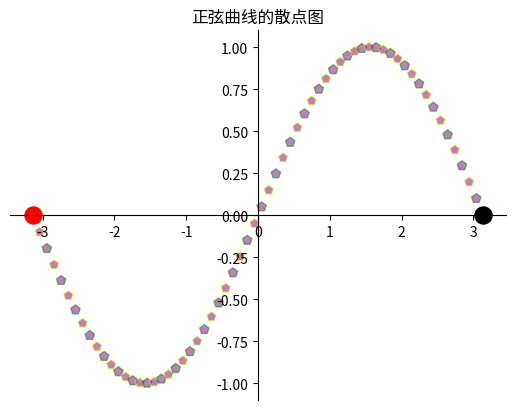

Write the Python code that produced this figure.
import matplotlib.pyplot as plt
import numpy as np

plt.figure()
# 定义从-pi到pi之间的数据，平均取64个数据点
x_data = np.linspace(-np.pi, np.pi, 64, endpoint=True)
# 将整个figure分成两行两列，第三个参数表示将图形放在第1个网格中
# 沿着正弦曲线绘制散点图
plt.scatter(x_data,
            np.sin(x_data),
            c='purple',
            s=50,
            alpha=0.5,
            marker='p',
            linewidths=1,
            edgecolors=['green', 'yellow'])
# 绘制第二个散点图（只包含一个起点），突出起点
plt.scatter(x_data[0], np.sin(x_data)[0], c='red', s=150, alpha=1)
# 绘制第三个散点图（只包含一个结束点），突出结束点
plt.scatter(x_data[63], np.sin(x_data)[63], c='black', s=150, alpha=1)
plt.gca().spines['right'].set_color('none')
plt.gca().spines['top'].set_color('none')
plt.gca().spines['bottom'].set_position(('data', 0))
plt.gca().spines['left'].set_position(('data', 0))
plt.title('正弦曲线的散点图')
plt.show()

